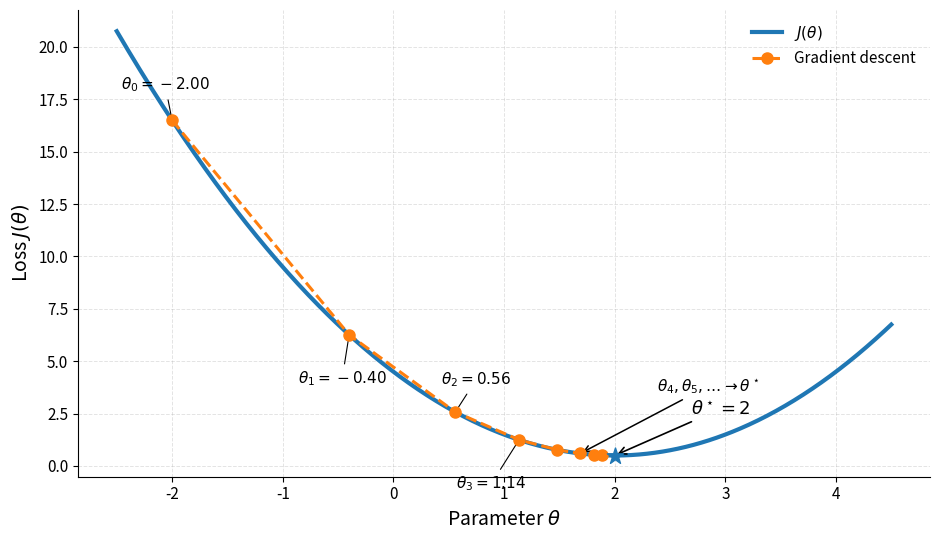

Write the Python code that produced this figure.
import numpy as np
import matplotlib.pyplot as plt
import pandas as pd


# ============================================================
# 1. Objective function
# ============================================================
def J(theta):
    return (theta - 2.0)**2 + 0.5


def grad_J(theta):
    return 2.0 * (theta - 2.0)


# ============================================================
# 2. Gradient descent
# ============================================================
theta0 = -2.0
eta = 0.20
n_steps = 7

thetas = [theta0]
losses = [J(theta0)]
gradients = [grad_J(theta0)]

theta = theta0

for k in range(n_steps):
    gradient = grad_J(theta)
    theta = theta - eta * gradient

    thetas.append(theta)
    losses.append(J(theta))
    gradients.append(grad_J(theta))

thetas = np.array(thetas)
losses = np.array(losses)
gradients = np.array(gradients)


# ============================================================
# 3. Create table
# ============================================================
table_data = []

for k in range(n_steps):
    theta_next = thetas[k] - eta * gradients[k]

    table_data.append({
        "Step k": k,
        "θ_k": thetas[k],
        "J(θ_k)": losses[k],
        "∇J(θ_k)": gradients[k],
        "θ_(k+1)": theta_next
    })

df = pd.DataFrame(table_data)

# Round for PPT
df_display = df.copy()

for col in ["θ_k", "J(θ_k)", "∇J(θ_k)", "θ_(k+1)"]:
    df_display[col] = df_display[col].map(
        lambda x: f"{x:.3f}"
    )

print("\nGradient descent iterations:\n")
print(df_display.to_string(index=False))

# ------------------------------------------------------------
# Copyable TSV
# ------------------------------------------------------------
print("\n\nCOPY THE FOLLOWING INTO POWERPOINT / EXCEL:\n")

print(
    df_display.to_csv(
        sep="\t",
        index=False
    )
)


# ============================================================
# 4. Loss landscape
# ============================================================
theta_grid = np.linspace(-2.5, 4.5, 600)
loss_grid = J(theta_grid)

fig, ax = plt.subplots(
    figsize=(9.5, 5.5)
)

# Loss landscape
ax.plot(
    theta_grid,
    loss_grid,
    linewidth=3,
    label=r"$J(\theta)$"
)

# Gradient descent trajectory
ax.plot(
    thetas,
    losses,
    "o--",
    linewidth=2.2,
    markersize=8,
    label="Gradient descent",
    zorder=4
)


# ============================================================
# 5. Labels
#    Only label early iterations individually.
#    Later points are grouped to avoid clutter.
# ============================================================

label_offsets = {
    0: (-5, 22),
    1: (-5, -35),
    2: (15, 20),
    3: (-20, -35),
}

for k in range(4):

    ax.annotate(
        rf"$\theta_{k}={thetas[k]:.2f}$",
        xy=(thetas[k], losses[k]),
        xytext=label_offsets[k],
        textcoords="offset points",
        ha="center",
        fontsize=11,
        arrowprops=dict(
            arrowstyle="-",
            linewidth=0.8
        )
    )


# ============================================================
# 6. Indicate later iterations without labeling every point
# ============================================================
ax.annotate(
    r"$\theta_4,\theta_5,\ldots \rightarrow \theta^\star$",
    xy=(thetas[5], losses[5]),
    xytext=(55, 45),
    textcoords="offset points",
    fontsize=11,
    arrowprops=dict(
        arrowstyle="->",
        linewidth=1.1
    )
)


# ============================================================
# 7. Optimum
# ============================================================
theta_star = 2.0
J_star = J(theta_star)

ax.scatter(
    theta_star,
    J_star,
    s=150,
    marker="*",
    zorder=6
)

ax.annotate(
    r"$\theta^\star=2$",
    xy=(theta_star, J_star),
    xytext=(55, 30),
    textcoords="offset points",
    fontsize=13,
    arrowprops=dict(
        arrowstyle="->",
        linewidth=1.2
    )
)


# ============================================================
# 8. Formatting
# ============================================================
ax.set_xlabel(
    r"Parameter $\theta$",
    fontsize=14
)

ax.set_ylabel(
    r"Loss $J(\theta)$",
    fontsize=14
)

# I would remove the title when inserting into PPT,
# because the slide already has a title.
# ax.set_title(
#     "Gradient Descent: Iterative Parameter Updates",
#     fontsize=16
# )

ax.tick_params(
    labelsize=11
)

# Grid
ax.grid(
    True,
    linestyle="--",
    linewidth=0.7,
    alpha=0.35
)

# Put grid behind curves
ax.set_axisbelow(True)

# Cleaner frame
ax.spines["top"].set_visible(False)
ax.spines["right"].set_visible(False)

ax.legend(
    frameon=False,
    fontsize=11,
    loc="upper right"
)

plt.tight_layout()

plt.savefig(
    "gradient_descent_steps.pdf",
    bbox_inches="tight"
)

plt.savefig(
    "gradient_descent_steps.png",
    dpi=300,
    bbox_inches="tight"
)

plt.show()
